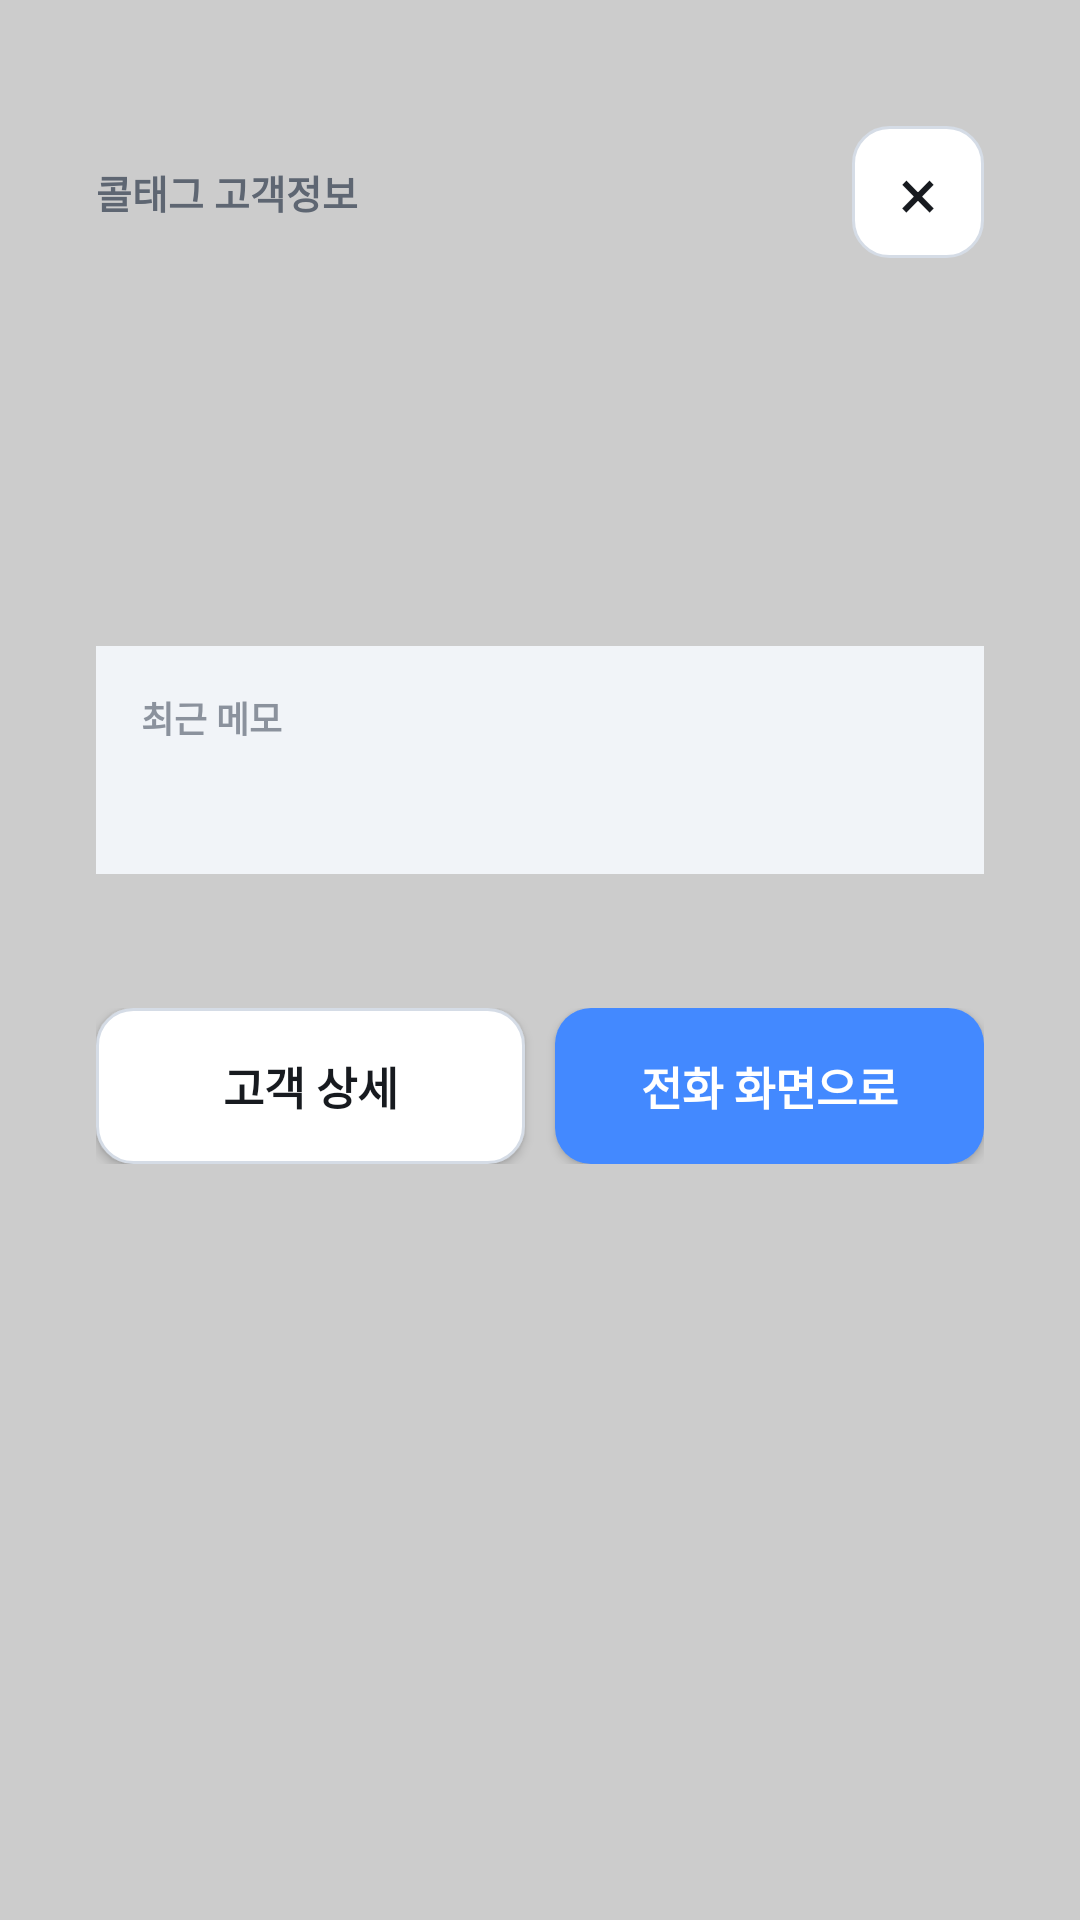

This screen was rendered from an Android layout file. Write that file and the resources it references.
<!-- AndroidManifest.xml: activity theme Theme.CallTag.CallerInfo -->
<!-- res/layout/activity_caller_info.xml -->
<?xml version="1.0" encoding="utf-8"?>
<FrameLayout xmlns:android="http://schemas.android.com/apk/res/android"
    android:layout_width="match_parent"
    android:layout_height="match_parent"
    android:background="#33000000"
    android:paddingLeft="14dp"
    android:paddingTop="24dp"
    android:paddingRight="14dp">

    <LinearLayout
        android:layout_width="match_parent"
        android:layout_height="wrap_content"
        android:background="@drawable/bg_card"
        android:elevation="16dp"
        android:orientation="vertical"
        android:padding="18dp">

        <LinearLayout
            android:layout_width="match_parent"
            android:layout_height="wrap_content"
            android:gravity="center_vertical"
            android:orientation="horizontal">

            <TextView
                android:layout_width="0dp"
                android:layout_height="wrap_content"
                android:layout_weight="1"
                android:includeFontPadding="false"
                android:text="콜태그 고객정보"
                android:textColor="@color/text_secondary"
                android:textSize="13sp"
                android:textStyle="bold" />

            <TextView
                android:id="@+id/callerInfoClose"
                android:layout_width="44dp"
                android:layout_height="44dp"
                android:background="@drawable/bg_secondary_button"
                android:gravity="center"
                android:text="×"
                android:textColor="@color/text_primary"
                android:textSize="24sp" />
        </LinearLayout>

        <TextView
            android:id="@+id/callerInfoName"
            android:layout_width="match_parent"
            android:layout_height="wrap_content"
            android:layout_marginTop="8dp"
            android:includeFontPadding="false"
            android:textColor="@color/text_primary"
            android:textSize="25sp"
            android:textStyle="bold" />

        <TextView
            android:id="@+id/callerInfoPhone"
            android:layout_width="match_parent"
            android:layout_height="wrap_content"
            android:layout_marginTop="5dp"
            android:textColor="@color/text_secondary"
            android:textSize="14sp" />

        <TextView
            android:id="@+id/callerInfoStage"
            android:layout_width="wrap_content"
            android:layout_height="38dp"
            android:layout_marginTop="14dp"
            android:gravity="center"
            android:includeFontPadding="false"
            android:paddingLeft="14dp"
            android:paddingRight="14dp"
            android:textColor="@android:color/white"
            android:textSize="14sp"
            android:textStyle="bold" />

        <LinearLayout
            android:id="@+id/callerInfoMemoWrap"
            android:layout_width="match_parent"
            android:layout_height="wrap_content"
            android:layout_marginTop="16dp"
            android:background="@color/surface_soft"
            android:orientation="vertical"
            android:padding="15dp">

            <TextView
                android:layout_width="match_parent"
                android:layout_height="wrap_content"
                android:includeFontPadding="false"
                android:text="최근 메모"
                android:textColor="@color/text_muted"
                android:textSize="12sp"
                android:textStyle="bold" />

            <TextView
                android:id="@+id/callerInfoMemo"
                android:layout_width="match_parent"
                android:layout_height="wrap_content"
                android:layout_marginTop="7dp"
                android:ellipsize="end"
                android:lineSpacingExtra="3dp"
                android:maxLines="3"
                android:textColor="@color/text_primary"
                android:textSize="16sp"
                android:textStyle="bold" />
        </LinearLayout>

        <TextView
            android:id="@+id/callerInfoLastContact"
            android:layout_width="match_parent"
            android:layout_height="wrap_content"
            android:layout_marginTop="11dp"
            android:textColor="@color/text_muted"
            android:textSize="13sp" />

        <TextView
            android:id="@+id/callerInfoPrivacyMessage"
            android:layout_width="match_parent"
            android:layout_height="wrap_content"
            android:layout_marginTop="12dp"
            android:background="@color/surface_soft"
            android:padding="13dp"
            android:textColor="@color/text_secondary"
            android:textSize="13sp"
            android:visibility="gone" />

        <LinearLayout
            android:layout_width="match_parent"
            android:layout_height="52dp"
            android:layout_marginTop="16dp"
            android:orientation="horizontal">

            <Button
                android:id="@+id/callerInfoDetail"
                android:layout_width="0dp"
                android:layout_height="match_parent"
                android:layout_marginEnd="5dp"
                android:layout_weight="1"
                android:background="@drawable/bg_secondary_button"
                android:text="고객 상세"
                android:textAllCaps="false"
                android:textColor="@color/text_primary"
                android:textSize="15sp"
                android:textStyle="bold" />

            <Button
                android:id="@+id/callerInfoReturn"
                android:layout_width="0dp"
                android:layout_height="match_parent"
                android:layout_marginStart="5dp"
                android:layout_weight="1"
                android:background="@drawable/bg_primary_button"
                android:text="전화 화면으로"
                android:textAllCaps="false"
                android:textColor="@android:color/white"
                android:textSize="15sp"
                android:textStyle="bold" />
        </LinearLayout>
    </LinearLayout>
</FrameLayout>
<!-- resources referenced by this layout -->
<resources>
  <color name="surface_soft">#F1F4F8</color>
  <color name="text_muted">#8B929D</color>
  <color name="text_primary">#171A1F</color>
  <color name="text_secondary">#5E6672</color>
  <!-- drawable bg_primary_button (drawable) -->
  <?xml version="1.0" encoding="utf-8"?>
  <selector xmlns:android="http://schemas.android.com/apk/res/android">
      <item android:state_enabled="false">
          <shape android:shape="rectangle">
              <solid android:color="@color/primary_button_disabled_surface" />
              <corners android:radius="12dp" />
          </shape>
      </item>
      <item android:state_pressed="true">
          <shape android:shape="rectangle">
              <solid android:color="@color/primary_dark" />
              <corners android:radius="12dp" />
          </shape>
      </item>
      <item>
          <shape android:shape="rectangle">
              <solid android:color="@color/primary" />
              <corners android:radius="12dp" />
          </shape>
      </item>
  </selector>
  <!-- drawable bg_secondary_button (drawable) -->
  <?xml version="1.0" encoding="utf-8"?>
  <selector xmlns:android="http://schemas.android.com/apk/res/android">
      <item android:state_enabled="false">
          <shape android:shape="rectangle">
              <solid android:color="@color/secondary_button_disabled" />
              <stroke android:width="1dp" android:color="@color/secondary_button_border" />
              <corners android:radius="12dp" />
          </shape>
      </item>
      <item android:state_pressed="true">
          <shape android:shape="rectangle">
              <solid android:color="@color/secondary_button_pressed" />
              <stroke android:width="1dp" android:color="@color/secondary_button_border" />
              <corners android:radius="12dp" />
          </shape>
      </item>
      <item>
          <shape android:shape="rectangle">
              <solid android:color="@color/secondary_button_surface" />
              <stroke android:width="1dp" android:color="@color/secondary_button_border" />
              <corners android:radius="12dp" />
          </shape>
      </item>
  </selector>
  <style name="Theme.CallTag.CallerInfo" parent="android:style/Theme.Material.Light.NoActionBar">
          <item name="android:fontFamily">sans-serif</item>
          <item name="android:windowIsTranslucent">true</item>
          <item name="android:windowBackground">@android:color/transparent</item>
          <item name="android:colorAccent">@color/accent</item>
          <item name="android:windowNoTitle">true</item>
          <item name="android:backgroundDimEnabled">false</item>
          <item name="android:windowDisablePreview">true</item>
          <item name="android:statusBarColor">@android:color/transparent</item>
          <item name="android:navigationBarColor">@android:color/transparent</item>
          <item name="android:windowLightStatusBar">true</item>
          <item name="android:windowLightNavigationBar">true</item>
      </style>
  <color name="primary_button_disabled_surface">#66778C</color>
  <color name="primary_dark">#2F73E8</color>
  <color name="primary">#4389FF</color>
  <color name="secondary_button_disabled">#F2F4F7</color>
  <color name="secondary_button_border">#D5DCE6</color>
  <color name="secondary_button_pressed">#EEF2F7</color>
  <color name="secondary_button_surface">#FFFFFF</color>
  <color name="accent">#4389FF</color>
</resources>
